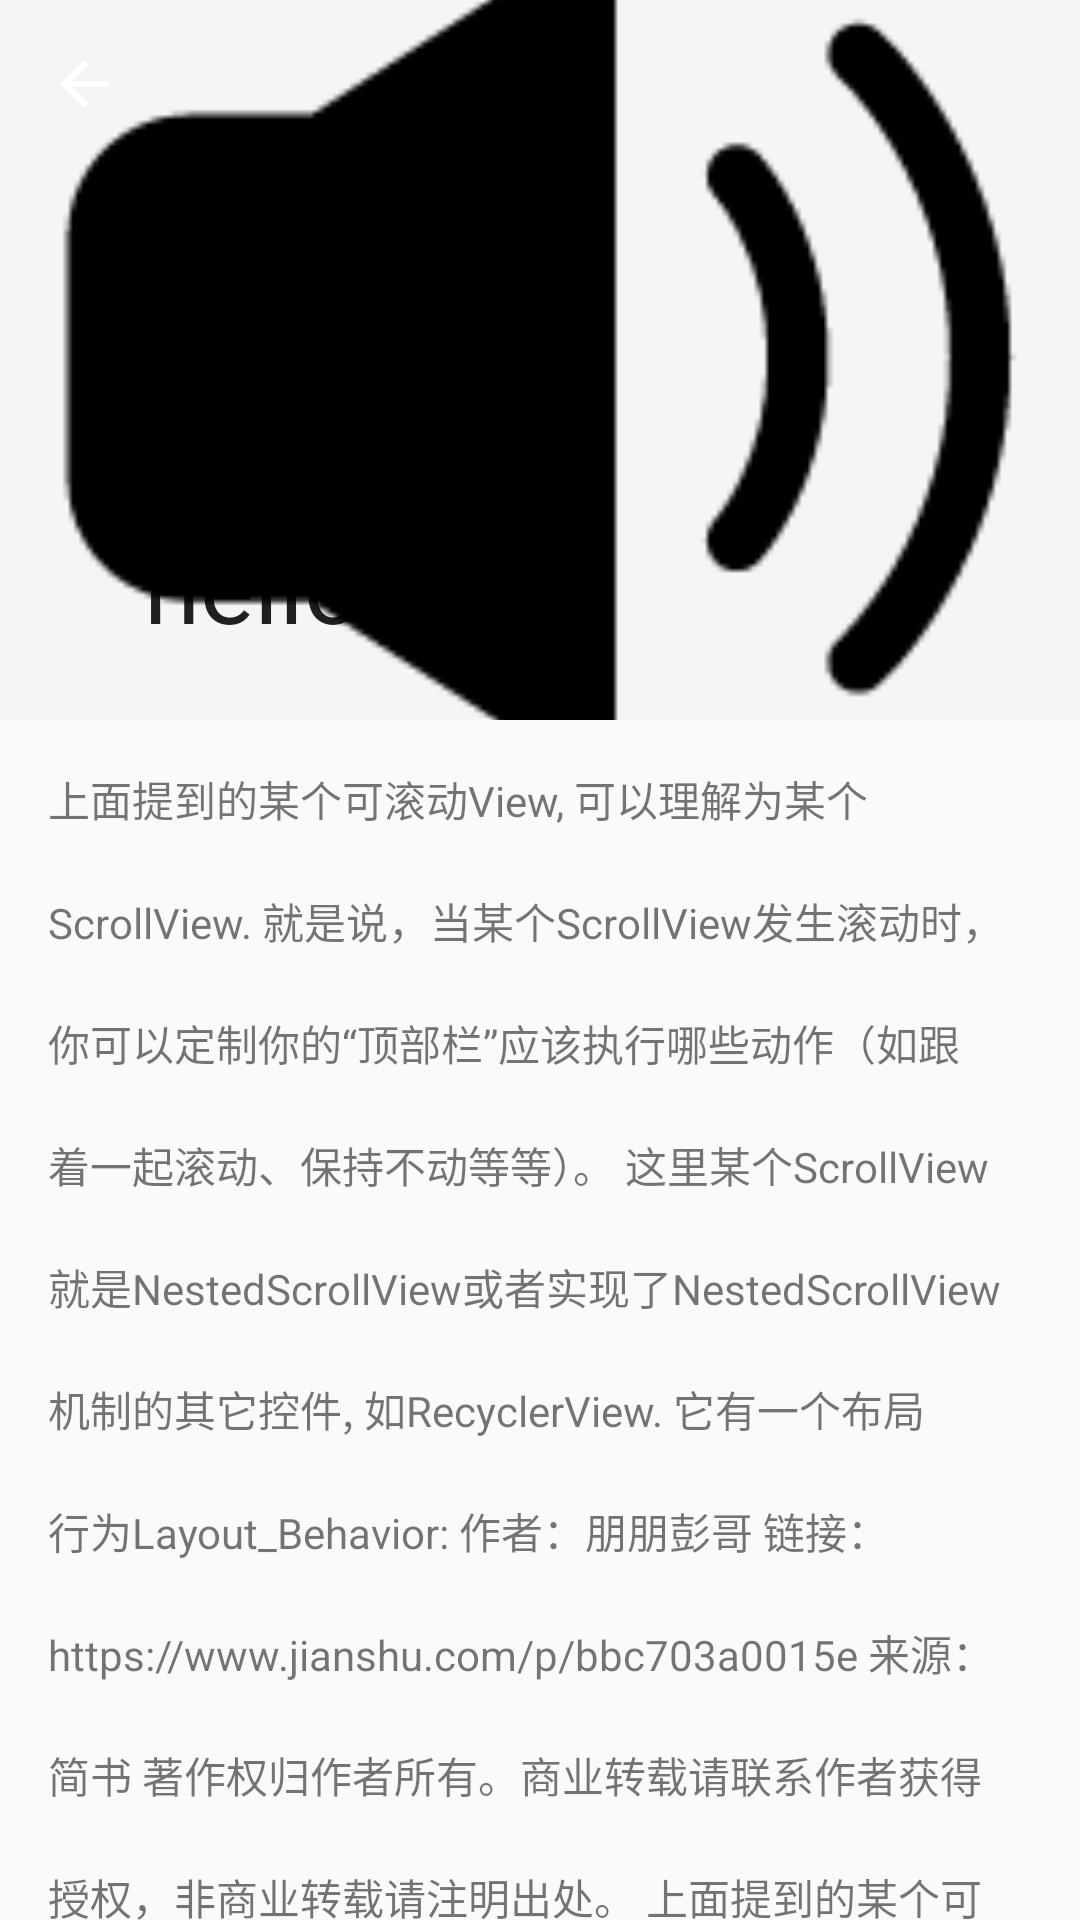

The Android layout XML behind this screen, and the referenced resources:
<!-- AndroidManifest.xml: application theme AppTheme -->
<!-- res/layout/sanview.xml -->
<?xml version="1.0" encoding="utf-8"?>
<androidx.coordinatorlayout.widget.CoordinatorLayout xmlns:android="http://schemas.android.com/apk/res/android"
    xmlns:app="http://schemas.android.com/apk/res-auto"
    android:orientation="vertical"
    android:layout_width="match_parent"
    android:layout_height="match_parent"
    android:fitsSystemWindows="true"
    >

    <com.google.android.material.appbar.AppBarLayout
        android:id="@+id/app_bar"
        android:layout_width="match_parent"
        android:layout_height="240dp"
        android:fitsSystemWindows="true"
        >

        <com.google.android.material.appbar.CollapsingToolbarLayout
            android:id="@+id/collapsing_toolbar_layout"
            android:layout_width="match_parent"
            android:layout_height="match_parent"
            app:contentScrim="?attr/colorPrimary"
            app:expandedTitleMarginStart="48dp"
            app:layout_scrollFlags="scroll|exitUntilCollapsed">

            <ImageView
                android:layout_width="match_parent"
                android:layout_height="match_parent"
                android:scaleType="centerCrop"
                android:src="@drawable/laba"
                app:layout_collapseMode="parallax"
                app:layout_collapseParallaxMultiplier="0.7"/>

            <androidx.appcompat.widget.Toolbar
                app:navigationIcon="@drawable/abc_vector_test"
                android:id="@+id/toolbar"
                app:title="hello"
                android:layout_width="match_parent"
                android:layout_height="?attr/actionBarSize"
                app:layout_collapseMode="pin">

            </androidx.appcompat.widget.Toolbar>

        </com.google.android.material.appbar.CollapsingToolbarLayout>

    </com.google.android.material.appbar.AppBarLayout>

    <androidx.core.widget.NestedScrollView
        android:layout_width="match_parent"
        android:layout_height="match_parent"
        app:layout_behavior="@string/appbar_scrolling_view_behavior">
        <TextView
            android:id="@+id/tv_content"
            android:layout_margin="16dp"
            android:layout_width="match_parent"
            android:layout_height="match_parent"
            android:lineSpacingMultiplier="2"
            android:text="@string/nei" />
    </androidx.core.widget.NestedScrollView>
</androidx.coordinatorlayout.widget.CoordinatorLayout>
<!-- resources referenced by this layout -->
<resources>
  <!-- drawable laba: png bitmap (drawable-xhdpi, 4223 bytes) -->
  <string name="nei">上面提到的"某个可滚动View", 可以理解为某个ScrollView. 就是说，当某个ScrollView发生滚动时，你可以定制你的“顶部栏”应该执行哪些动作（如跟着一起滚动、保持不动等等）。
  
  这里某个ScrollView就是NestedScrollView或者实现了NestedScrollView机制的其它控件, 如RecyclerView. 它有一个布局行为Layout_Behavior:
  
  作者：朋朋彭哥
  链接：https://www.jianshu.com/p/bbc703a0015e
  来源：简书
  著作权归作者所有。商业转载请联系作者获得授权，非商业转载请注明出处。
      上面提到的"某个可滚动View", 可以理解为某个ScrollView. 就是说，当某个ScrollView发生滚动时，你可以定制你的“顶部栏”应该执行哪些动作（如跟着一起滚动、保持不动等等）。
  
  这里某个ScrollView就是NestedScrollView或者实现了NestedScrollView机制的其它控件, 如RecyclerView. 它有一个布局行为Layout_Behavior:
  
  作者：朋朋彭哥
  链接：https://www.jianshu.com/p/bbc703a0015e
  来源：简书
  著作权归作者所有。商业转载请联系作者获得授权，非商业转载请注明出处。
      上面提到的"某个可滚动View", 可以理解为某个ScrollView. 就是说，当某个ScrollView发生滚动时，你可以定制你的“顶部栏”应该执行哪些动作（如跟着一起滚动、保持不动等等）。
  
  这里某个ScrollView就是NestedScrollView或者实现了NestedScrollView机制的其它控件, 如RecyclerView. 它有一个布局行为Layout_Behavior:
  
  作者：朋朋彭哥
  链接：https://www.jianshu.com/p/bbc703a0015e
  来源：简书
  著作权归作者所有。商业转载请联系作者获得授权，非商业转载请注明出处。
      上面提到的"某个可滚动View", 可以理解为某个ScrollView. 就是说，当某个ScrollView发生滚动时，你可以定制你的“顶部栏”应该执行哪些动作（如跟着一起滚动、保持不动等等）。
  
  这里某个ScrollView就是NestedScrollView或者实现了NestedScrollView机制的其它控件, 如RecyclerView. 它有一个布局行为Layout_Behavior:
  
  作者：朋朋彭哥
  链接：https://www.jianshu.com/p/bbc703a0015e
  来源：简书
  著作权归作者所有。商业转载请联系作者获得授权，非商业转载请注明出处。</string>
  <style name="AppTheme" parent="Theme.AppCompat.Light.NoActionBar">
          
          <item name="android:windowTranslucentStatus" tools:targetApi="kitkat">true</item>
          
          
          <item name="colorAccent">@color/colorAccent</item>
      </style>
  <color name="colorAccent">#D81B60</color>
</resources>
